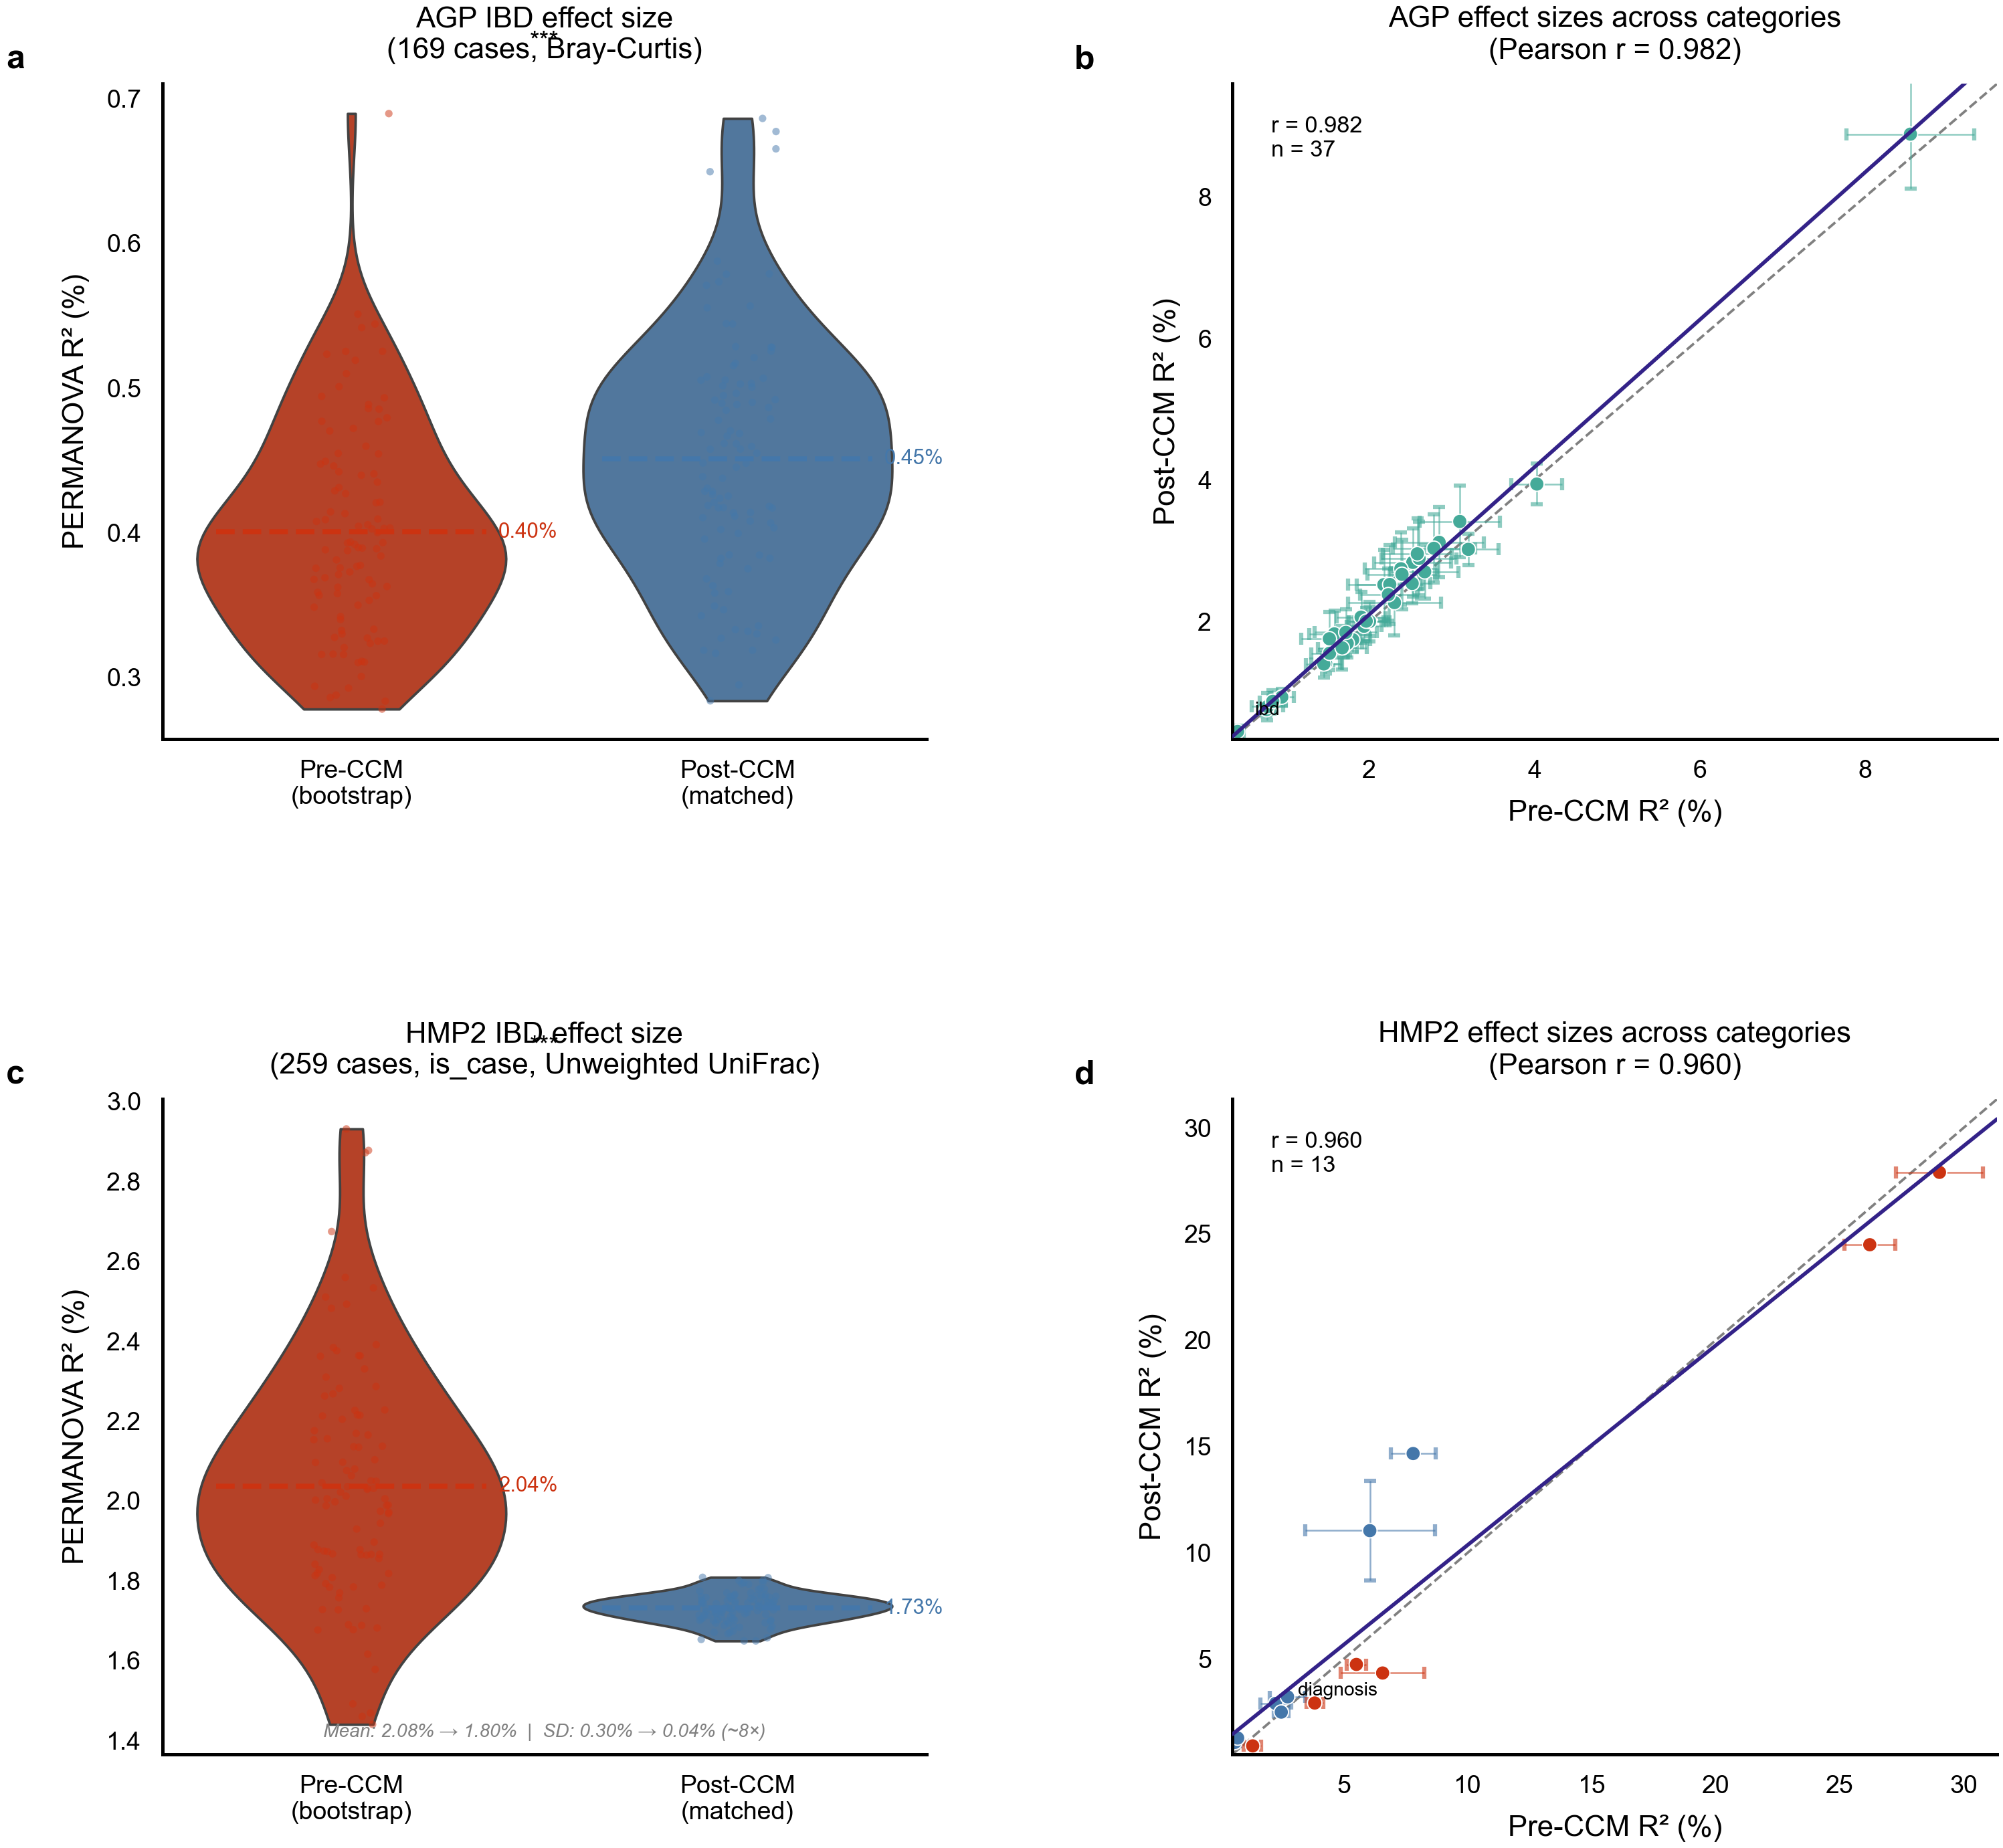

Generate this figure with Python:
#!/usr/bin/env python3
"""
Figure 2 — AGP + HMP2 CCM effect size results (4-panel, Nature double column).
Panels: a) AGP distribution, b) AGP scatter, c) HMP2 distribution, d) HMP2 scatter.
Run from benchmarking/.
"""
import string
import pathlib

import matplotlib.pyplot as plt
import numpy as np
import pandas as pd
import scipy.stats as stats
import seaborn as sns

# ── Palette ──────────────────────────────────────────────────────────────────
PALETTE = [
    "#332288",
    "#88CCEE",
    "#44AA99",
    "#117733",
    "#999933",
    "#DDCC77",
    "#CC6677",
    "#882255",
    "#AA4499",
]
PALETTE_TWO = {
    "blue_orange": ["#0077BB", "#EE7733"],
    "blue_red": ["#4477AA", "#CC3311"],
    "teal_wine": ["#44AA99", "#882255"],
    "blue_gold": ["#2E86AB", "#D4A03C"],
}

# ── Nature RC ────────────────────────────────────────────────────────────────
NATURE_WIDTHS = {"single": 3.50, "1.5col": 5.04, "double": 7.09}
NATURE_MAX_H = 6.69
NATURE_RC = {
    "font.family": "sans-serif",
    "font.sans-serif": ["Arial", "Helvetica", "DejaVu Sans"],
    "font.size": 7,
    "axes.titlesize": 7,
    "axes.labelsize": 7,
    "xtick.labelsize": 6,
    "ytick.labelsize": 6,
    "legend.fontsize": 5,
    "legend.title_fontsize": 6,
    "figure.titlesize": 8,
    "axes.linewidth": 0.8,
    "axes.edgecolor": "black",
    "axes.labelcolor": "black",
    "text.color": "black",
    "xtick.color": "black",
    "ytick.color": "black",
    "xtick.major.width": 0.8,
    "ytick.major.width": 0.8,
    "xtick.minor.width": 0.3,
    "ytick.minor.width": 0.3,
    "lines.linewidth": 0.75,
    "patch.linewidth": 0.5,
    "grid.linewidth": 0.3,
    "xtick.major.size": 3,
    "ytick.major.size": 3,
    "xtick.minor.size": 1.5,
    "ytick.minor.size": 1.5,
    "xtick.direction": "out",
    "ytick.direction": "out",
    "xtick.major.pad": 2,
    "ytick.major.pad": 2,
    "axes.spines.top": False,
    "axes.spines.right": False,
    "axes.grid": False,
    "axes.axisbelow": True,
    "legend.frameon": False,
    "legend.borderpad": 0.3,
    "legend.handlelength": 1.2,
    "legend.handletextpad": 0.4,
    "legend.labelspacing": 0.3,
    "scatter.edgecolors": "white",
    "errorbar.capsize": 2,
    "figure.dpi": 150,
    "savefig.dpi": 450,
    "figure.facecolor": "white",
    "axes.facecolor": "white",
    "figure.constrained_layout.use": False,
    "image.interpolation": "nearest",
    "image.cmap": "viridis",
    "mathtext.fontset": "dejavusans",
}
NATURE_PANEL = {"fontsize": 8, "fontweight": "bold"}
NATURE_FORMATS = ["pdf", "png"]
NATURE_DPI = 450

COLOR_PRE = PALETTE_TWO["blue_red"][1]  # warm red  #CC3311
COLOR_POST = PALETTE_TWO["blue_red"][0]  # cool blue #4477AA
COLOR_FIT = PALETTE[0]  # dark blue #332288


def _add_panel_label(ax, label):
    ax.text(
        -0.18,
        1.06,
        label,
        fontsize=NATURE_PANEL["fontsize"],
        fontweight=NATURE_PANEL["fontweight"],
        va="top",
        ha="right",
        transform=ax.transAxes,
    )


def _violin_panel(ax, pre_vals, post_vals, pre_label, post_label, title, ylim=None):
    """Draw violin + strip for two groups."""
    df = pd.DataFrame(
        {
            "R²": np.concatenate([pre_vals, post_vals]),
            "Group": [pre_label] * len(pre_vals) + [post_label] * len(post_vals),
        }
    )
    order = [pre_label, post_label]
    palette = {pre_label: COLOR_PRE, post_label: COLOR_POST}

    sns.violinplot(
        data=df,
        x="Group",
        y="R²",
        order=order,
        palette=palette,
        inner=None,
        linewidth=0.6,
        cut=0,
        ax=ax,
    )
    sns.stripplot(
        data=df,
        x="Group",
        y="R²",
        order=order,
        hue="Group",
        hue_order=order,
        palette=palette,
        size=1.8,
        jitter=True,
        alpha=0.5,
        legend=False,
        ax=ax,
        zorder=3,
    )

    # means as horizontal lines
    for i, (vals, color) in enumerate([(pre_vals, COLOR_PRE), (post_vals, COLOR_POST)]):
        m = vals.mean()
        ax.hlines(
            m,
            i - 0.35,
            i + 0.35,
            colors=color,
            linewidths=1.2,
            linestyles="--",
            zorder=4,
        )
        ax.text(
            i + 0.38, m, f"{m:.2f}%", va="center", ha="left", fontsize=5, color=color
        )

    ax.set_xlabel("")
    ax.set_ylabel("PERMANOVA R² (%)")
    ax.set_title(title, fontsize=7)
    if ylim:
        ax.set_ylim(ylim)

    # significance annotation
    pre_m, post_m = pre_vals.mean(), post_vals.mean()
    _, pval = stats.ttest_ind(pre_vals, post_vals)
    stars = (
        "***"
        if pval < 0.001
        else ("**" if pval < 0.01 else ("*" if pval < 0.05 else "ns"))
    )
    y_top = max(pre_vals.max(), post_vals.max()) * 1.05
    ax.annotate(
        "",
        xy=(1, y_top),
        xytext=(0, y_top),
        arrowprops=dict(arrowstyle="-", color="black", lw=0.6),
    )
    ax.text(0.5, y_top * 1.01, stars, ha="center", va="bottom", fontsize=6)


def _scatter_panel(
    ax,
    pre,
    post,
    label_col,
    highlight_label,
    title,
    pearson_r,
    color_by_direction=False,
):
    """Scatter of pre vs post means with error bars and identity line."""
    x = pre["r_squared_mean"].values
    y = post["r_squared_mean"].values
    xe = pre["r_squared_std"].values
    ye = post["r_squared_std"].values

    if color_by_direction:
        colors = [COLOR_POST if yi > xi else COLOR_PRE for xi, yi in zip(x, y)]
    else:
        colors = [PALETTE[2]] * len(x)

    lims = [min(x.min(), y.min()) * 0.85, max(x.max(), y.max()) * 1.08]
    ax.plot(lims, lims, color="gray", lw=0.6, ls="--", zorder=0, label="y = x")

    for xi, yi, xe_i, ye_i, c in zip(x, y, xe, ye, colors):
        ax.errorbar(
            xi,
            yi,
            xerr=xe_i,
            yerr=ye_i,
            fmt="none",
            ecolor=c,
            elinewidth=0.4,
            capsize=1.5,
            alpha=0.6,
            zorder=1,
        )
    ax.scatter(x, y, c=colors, s=12, zorder=2, linewidths=0.3, edgecolors="white")

    # regression line
    slope, intercept, *_ = stats.linregress(x, y)
    xfit = np.linspace(lims[0], lims[1], 200)
    ax.plot(xfit, slope * xfit + intercept, color=COLOR_FIT, lw=0.9, zorder=3)

    # label highlight point
    cats = pre[label_col].values
    for xi, yi, cat in zip(x, y, cats):
        if cat == highlight_label:
            ax.annotate(
                cat,
                (xi, yi),
                xytext=(4, 4),
                textcoords="offset points",
                fontsize=4.5,
                color="black",
            )

    ax.set_xlim(lims)
    ax.set_ylim(lims)
    ax.set_xlabel("Pre-CCM R² (%)")
    ax.set_ylabel("Post-CCM R² (%)")
    ax.set_title(title, fontsize=7)
    ax.text(
        0.05,
        0.95,
        f"r = {pearson_r:.3f}\nn = {len(x)}",
        transform=ax.transAxes,
        va="top",
        ha="left",
        fontsize=5.5,
    )


def main():
    sns.set_theme(rc=NATURE_RC)
    plt.rcParams.update(NATURE_RC)
    plt.rcParams["axes.prop_cycle"] = plt.cycler(color=PALETTE)

    # ── Load data ─────────────────────────────────────────────────────────
    agp_pre_all = pd.read_csv("../agp_ccm_analysis_controlled/AGP_cc_pre_all.csv")
    agp_post_all = pd.read_csv("../agp_ccm_analysis_controlled/AGP_cc_post_all.csv")
    agp_pre_sum = pd.read_csv("../agp_ccm_analysis_controlled/AGP_pre_bootstrap.csv")
    agp_post_sum = pd.read_csv("../agp_ccm_analysis_controlled/AGP_post_ccm.csv")
    hmp2_pre_sum = pd.read_csv(
        "../final_notebooks/hmp2_ccm_analysis_controlled/HMP2_pre_bootstrap.csv"
    )
    hmp2_post_sum = pd.read_csv(
        "../final_notebooks/hmp2_ccm_analysis_controlled/HMP2_post_ccm.csv"
    )

    agp_pre_vals = agp_pre_all[agp_pre_all["category"] == "is_case"]["r_squared"].values
    agp_post_vals = agp_post_all[agp_post_all["category"] == "is_case"][
        "r_squared"
    ].values

    # HMP2 IBD — real per-iteration R² values from CCM analysis
    hmp2_pre_all = pd.read_csv(
        "../final_notebooks/hmp2_ccm_analysis_controlled/HMP2_cc_pre_all.csv"
    )
    hmp2_post_all = pd.read_csv(
        "../final_notebooks/hmp2_ccm_analysis_controlled/HMP2_cc_post_all.csv"
    )
    hmp2_pre_vals = hmp2_pre_all[hmp2_pre_all["category"] == "is_case"][
        "r_squared"
    ].values
    hmp2_post_vals = hmp2_post_all[hmp2_post_all["category"] == "is_case"][
        "r_squared"
    ].values

    # Merge summary for scatter panels
    agp_merged = agp_pre_sum.merge(agp_post_sum, on="category", suffixes=("", "_post"))
    agp_merged = agp_merged.rename(
        columns={"r_squared_mean": "r_squared_mean", "r_squared_std": "r_squared_std"}
    )
    agp_pre_s = agp_merged[["category", "r_squared_mean", "r_squared_std"]].copy()
    agp_post_s = agp_merged[
        ["category", "r_squared_mean_post", "r_squared_std_post"]
    ].rename(
        columns={
            "r_squared_mean_post": "r_squared_mean",
            "r_squared_std_post": "r_squared_std",
        }
    )

    hmp2_merged = hmp2_pre_sum.merge(
        hmp2_post_sum, on="category", suffixes=("", "_post")
    )
    hmp2_pre_s = hmp2_merged[["category", "r_squared_mean", "r_squared_std"]].copy()
    hmp2_post_s = hmp2_merged[
        ["category", "r_squared_mean_post", "r_squared_std_post"]
    ].rename(
        columns={
            "r_squared_mean_post": "r_squared_mean",
            "r_squared_std_post": "r_squared_std",
        }
    )

    # ── Layout ────────────────────────────────────────────────────────────
    w = NATURE_WIDTHS["double"]
    h = min(w * 1.0, NATURE_MAX_H)
    fig, axes = plt.subplots(2, 2, figsize=(w, h))
    fig.subplots_adjust(
        left=0.11, right=0.97, top=0.93, bottom=0.10, hspace=0.55, wspace=0.40
    )

    # ── Panel a: AGP distribution ─────────────────────────────────────────
    _violin_panel(
        axes[0, 0],
        agp_pre_vals,
        agp_post_vals,
        "Pre-CCM\n(bootstrap)",
        "Post-CCM\n(matched)",
        "AGP IBD effect size\n(169 cases, Bray-Curtis)",
    )

    # ── Panel b: AGP scatter ──────────────────────────────────────────────
    _scatter_panel(
        axes[0, 1],
        agp_pre_s,
        agp_post_s,
        "category",
        "ibd",
        "AGP effect sizes across categories\n(Pearson r = 0.982)",
        pearson_r=0.982,
        color_by_direction=False,
    )

    # ── Panel c: HMP2 distribution ────────────────────────────────────────
    _violin_panel(
        axes[1, 0],
        hmp2_pre_vals,
        hmp2_post_vals,
        "Pre-CCM\n(bootstrap)",
        "Post-CCM\n(matched)",
        "HMP2 IBD effect size\n(259 cases, is_case, Unweighted UniFrac)",
    )
    axes[1, 0].text(
        0.5,
        0.02,
        "Mean: 2.08% → 1.80%  |  SD: 0.30% → 0.04% (~8×)",
        transform=axes[1, 0].transAxes,
        ha="center",
        va="bottom",
        fontsize=4.5,
        color="gray",
        style="italic",
    )

    # ── Panel d: HMP2 scatter ─────────────────────────────────────────────
    _scatter_panel(
        axes[1, 1],
        hmp2_pre_s,
        hmp2_post_s,
        "category",
        "diagnosis",
        "HMP2 effect sizes across categories\n(Pearson r = 0.960)",
        pearson_r=0.960,
        color_by_direction=True,
    )

    # ── Panel labels ──────────────────────────────────────────────────────
    for i, ax in enumerate(axes.flatten()):
        _add_panel_label(ax, string.ascii_lowercase[i])

    # ── Save ──────────────────────────────────────────────────────────────
    out = pathlib.Path("figures")
    out.mkdir(exist_ok=True)
    for fmt in NATURE_FORMATS:
        fig.savefig(
            out / f"fig_agp_hmp2.{fmt}",
            dpi=NATURE_DPI,
            bbox_inches="tight",
            pad_inches=0.02,
            format=fmt,
            facecolor="white",
        )
        print(f"Saved: figures/fig_agp_hmp2.{fmt}")
    plt.close(fig)


if __name__ == "__main__":
    main()
